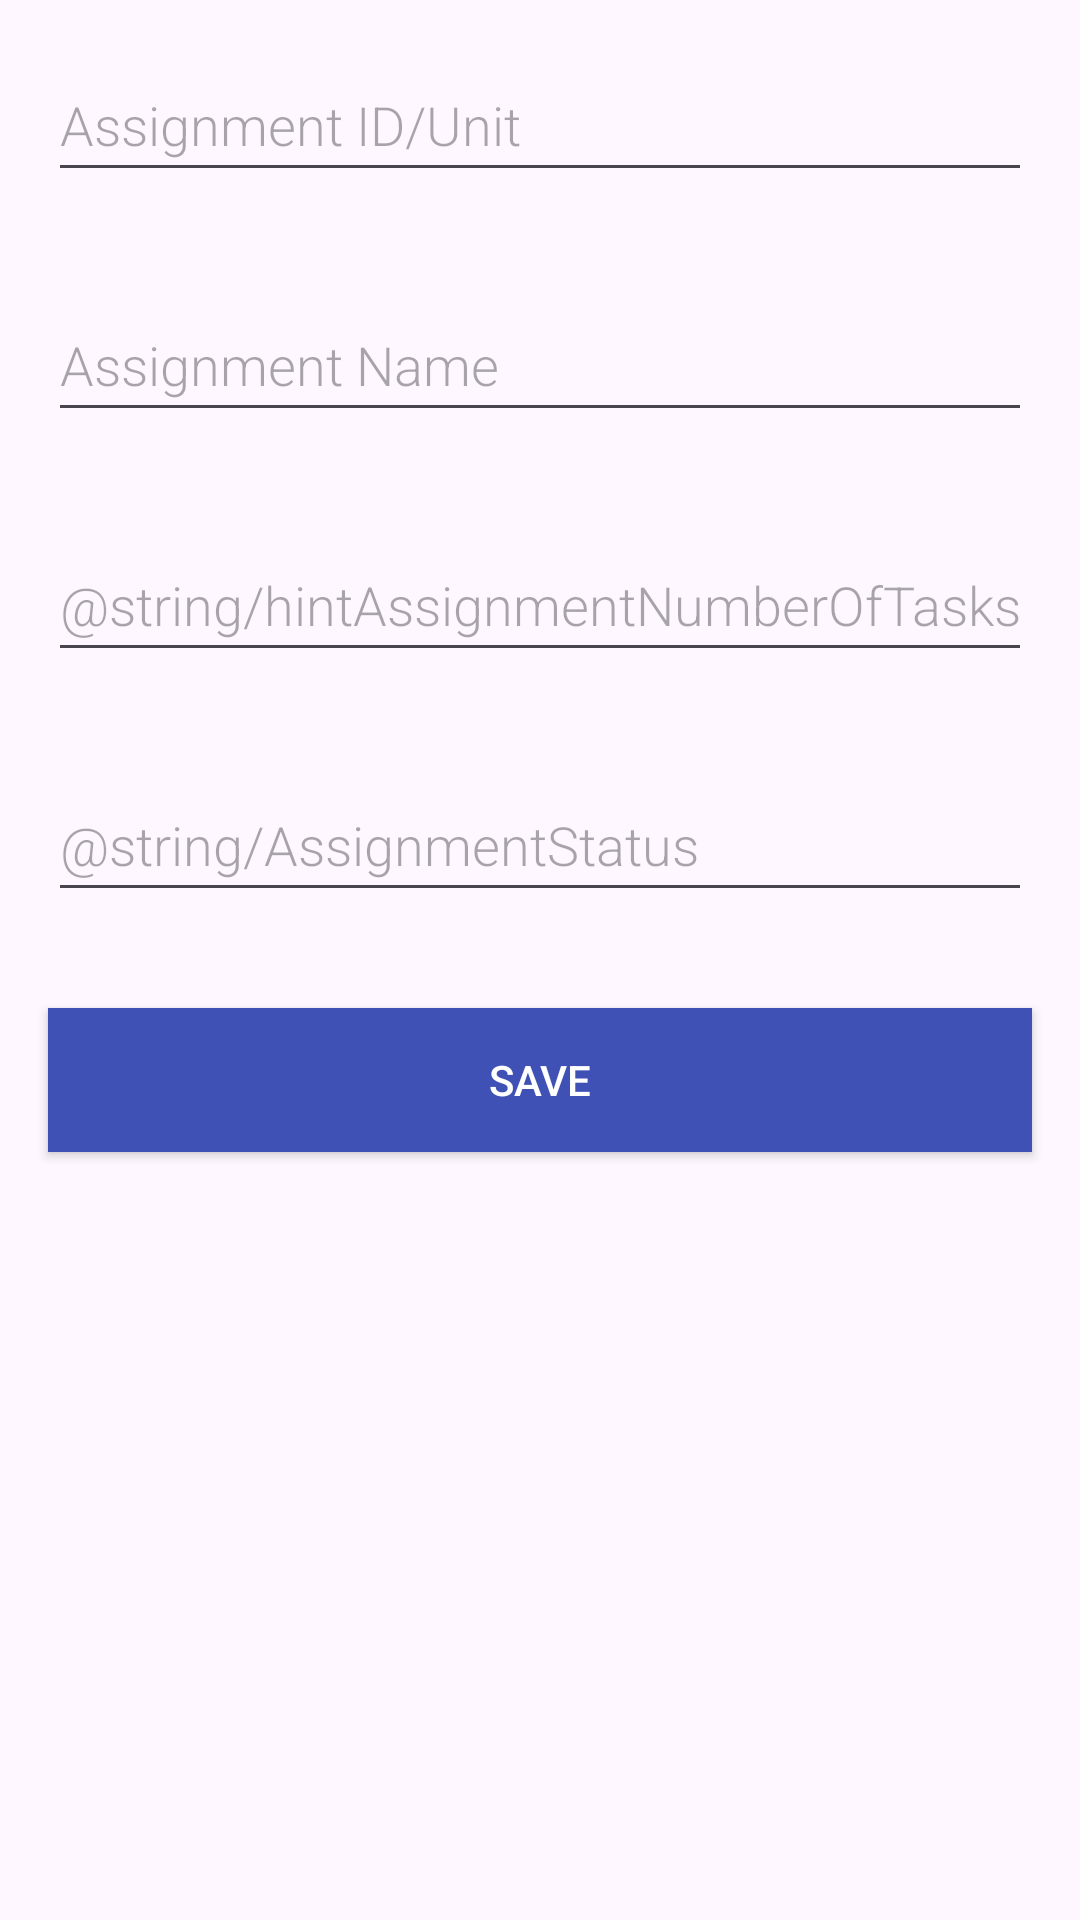

The Android layout XML behind this screen, and the referenced resources:
<!-- AndroidManifest.xml: application theme Theme.DMA_T2P -->
<!-- res/layout/activity_new_assignment.xml -->
<?xml version="1.0" encoding="utf-8"?>
<LinearLayout xmlns:android="http://schemas.android.com/apk/res/android"
    android:orientation="vertical"
    android:layout_width="match_parent"
    android:layout_height="match_parent">

    <EditText
        android:id="@+id/editAssignmentID"
        android:layout_width="match_parent"
        android:layout_height="wrap_content"
        android:minHeight="@dimen/min_height"
        android:fontFamily="sans-serif-light"
        android:hint="@string/hintAssignmentID"
        android:inputType="textAutoComplete"
        android:layout_margin="@dimen/big_padding"
        android:textSize="18sp" />

    <EditText
        android:id="@+id/editAssignmentName"
        android:layout_width="match_parent"
        android:layout_height="wrap_content"
        android:minHeight="@dimen/min_height"
        android:fontFamily="sans-serif-light"
        android:hint="@string/hintAssignmentName"
        android:inputType="textAutoComplete"
        android:layout_margin="@dimen/big_padding"
        android:textSize="18sp" />


    <EditText
        android:id="@+id/editAssignmentNumberOfTasks"
        android:layout_width="match_parent"
        android:layout_height="wrap_content"
        android:minHeight="@dimen/min_height"
        android:fontFamily="sans-serif-light"
        android:hint="@string/hintAssignmentNumberOfTasks"
        android:inputType="number"
        android:layout_margin="@dimen/big_padding"
        android:textSize="18sp" />

    <EditText
        android:id="@+id/editAssignmentStatus"
        android:layout_width="match_parent"
        android:layout_height="wrap_content"
        android:minHeight="@dimen/min_height"
        android:fontFamily="sans-serif-light"
        android:hint="@string/AssignmentStatus"
        android:inputType="textAutoComplete"
        android:layout_margin="@dimen/big_padding"
        android:textSize="18sp" />
    <Button
        android:id="@+id/button_save"
        android:layout_width="match_parent"
        android:layout_height="wrap_content"
        android:layout_margin="@dimen/big_padding"
        android:background="@color/colorPrimary"
        android:text="@string/button_save"
        android:textColor="@color/buttonLabel" />




</LinearLayout>
<!-- resources referenced by this layout -->
<resources>
  <color name="buttonLabel">#FFFFFF</color>
  <color name="colorPrimary">#3F51B5</color>
  <dimen name="big_padding">16dp</dimen>
  <dimen name="min_height">48dp</dimen>
  <string name="button_save">Save</string>
  <string name="hintAssignmentID">Assignment ID/Unit</string>
  <string name="hintAssignmentName">Assignment Name</string>
  <style name="Theme.DMA_T2P" parent="Base.Theme.DMA_T2P" />
  <style name="Base.Theme.DMA_T2P" parent="Theme.Material3.DayNight.NoActionBar">
          
          
      </style>
</resources>
